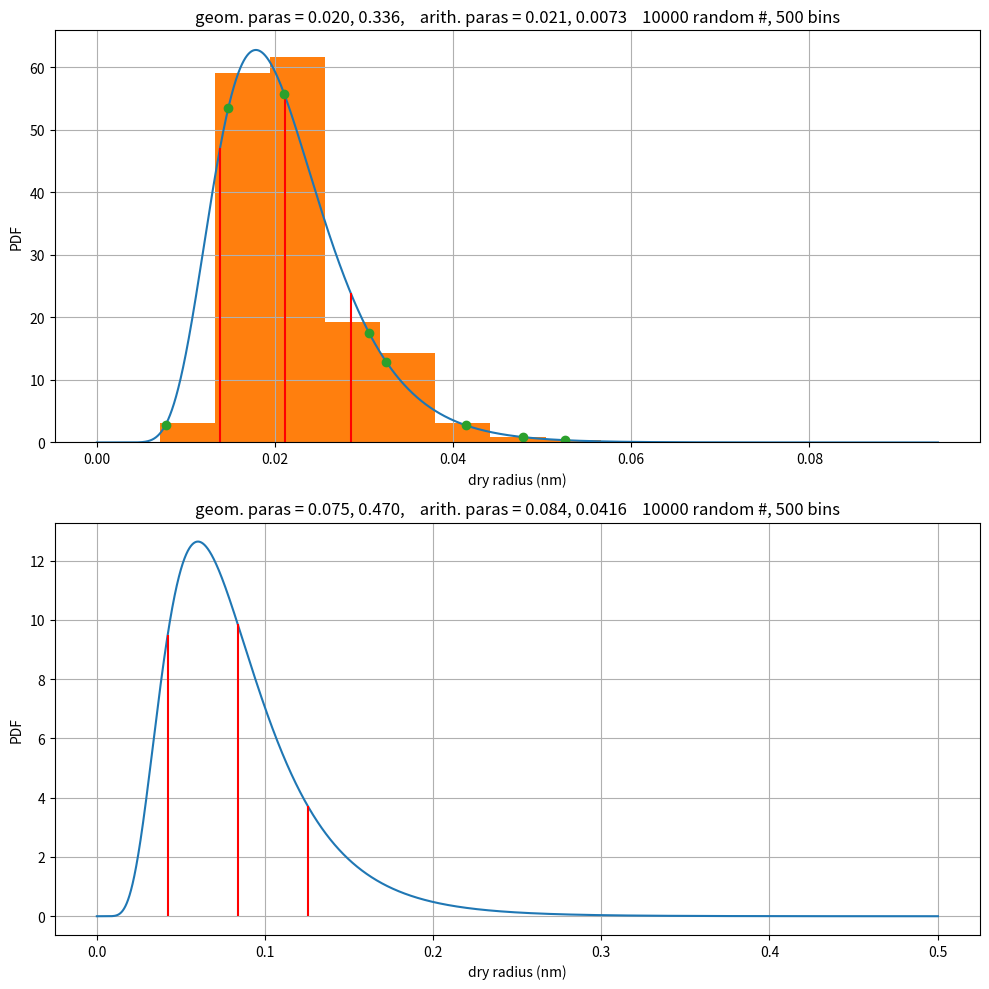

The script that saved this image:
#!/usr/bin/env python3
# -*- coding: utf-8 -*-
"""
Created on Sat Apr 27 15:45:49 2019

[redacted]
"""

import math
import numpy as np
import matplotlib.pyplot as plt

two_pi_sqrt = math.sqrt(2 * math.pi)

# par[0] = mu
# par[1] = sigma
def dst_normal(x, par):
    return np.exp( -0.5 * ( ( x - par[0] ) / par[1] )**2 ) \
           / (two_pi_sqrt * par[1])

# par[0] = mu^* = geometric mean of the log-normal dist
# par[1] = ln(sigma^*) = lognat of geometric std dev of log-normal dist
def dst_log_normal(x,par):
    # sig = math.log(par[1])
    f = np.exp( -0.5 * ( np.log( x / par[0] ) / par[1] )**2 ) \
        / ( x * math.sqrt(2 * math.pi) * par[1] )
    return f

def convert_sigma_star_to_sigma(mu_star, sigma_star):
    mu = mu_star * sigma_star**(0.5 * np.log(sigma_star))
    sigma = mu * np.sqrt( sigma_star**( np.log(sigma_star) ) - 1.0)
    return mu, sigma

def num_int(func, par, x0, x1, dx):
    res = 0.0
    if par is not None:
        f = lambda x : func(x, par)
    else: f = func
    for x in np.arange(x0, x1, dx):
        res += dx * f(x)
    # for x in np.arange(x0, x1, dx):
    #     if par is None:
    #         res += dx * func(x)
    #     else:
    #         res += dx * func(x, par)
    return res

# print(np.linspace(1.0/4,1.0,4))

# input: P =[p1, p2, p3, ...] = quantile probabilites -> need to set Nq = None
# OR (if P = None)
# input: Nq = number of quantiles (including P = 1.0)
# returns N-1 quantiles q with given (P) or equal probability distances (Nq):
# N = 4 -> P(X < q[0]) = 1/4, P(X < q[1]) = 2/4, P(X < q[2]) = 3/4
# this function was checked with the std normal distribution
def compute_quantiles(func, par, x0, x1, dx, Nq = None, P = None):
    # probabilities of the quantiles
    if par is not None:
        f = lambda x : func(x, par)
    else: f = func
    
    if P is None:
        P = np.linspace(1.0/Nq,1.0,Nq)[:-1]
    print ("quantile probabilities = ", P)
    
    intl = 0.0
    x = x0
    q = []
    
    cnt = 0
    for i,p in enumerate(P):
        while (intl < p and p < 1.0 and x <= x1 and cnt < 1E8):
            intl += dx * f(x)
            x += dx
            cnt += 1
        # the quantile value is somewhere between x - dx and x -> choose middle
        # q.append(x)    
        # q.append(x - 0.5 * dx)    
        q.append(x - dx)    
    
    print ("quantile values = ", q)
    return q, P

# for a given grid with grid center positions grid_centers[i,j]:
# create random radii rad[i,j] 
# and the corresp. values of the distribution p[i,j]
# input: quantile probs to cut off P_min, P_max, e.g. (0.001,0.999)
# number of super-droplets per cell N_c
# distribution to use dst
# params of the distribution par -> None possible if dst = dst(x)
def generate_random_radii(grid_centers, P_min, P_max, N_c,
                          dst, par, x0, x1, dx, seed):
    np.random.seed(seed)
    if par is not None:
        func = lambda x : dst(x, par)
    else: func = dst
    
    qs, Ps = compute_quantiles(func, None, x0, x1, dx, None, [P_min, P_max])
    
    x_min = qs[0]
    x_max = qs[1]
    
    bins = np.linspace(x_min, x_max, N_c+1)
    
    
    no_cells = 1
    for s in np.shape(grid_centers)[1:]:
        no_cells *= s
    
    rnd = []
    for i,b in enumerate(bins[0:-1]):
        # we need 1 radius value for each bin for each cell
        rnd.append( np.random.uniform(b, bins[i+1], no_cells) )
    
    rnd = np.array(rnd)
    
    rnd = np.transpose(rnd)    
    shape = np.hstack( [np.array(np.shape(grid_centers)[1:]), [N_c]] )
    rnd = np.reshape(rnd, shape)
    
    weights = func(rnd)
    
    for p_row in weights:
        for p_row_col in p_row:
            p_row_col /= np.sum(p_row_col)
    
    return rnd, weights, bins

# N_c = # super-part/cell
# no_cells = [Nx, Nz]
def generate_random_positions(corners, no_cells, steps, N_c, seed):
    N_tot = no_cells[0] * no_cells[1] * N_c
    rnd_x = np.random.rand(N_tot)
    rnd_z = np.random.rand(N_tot)
    dx = steps[0]
    dz = steps[1]
    x = []
    z = []
    n = 0
    for j in range(no_cells[1]):
        z0 = corners[1][0,j]
        for i in range(no_cells[0]):
            x0 = corners[0][i,j]
            for k in range(N_c):
                x.append(x0 + dx * rnd_x[n])
                z.append(z0 + dz * rnd_z[n])
                n += 1
    pos = np.array([x,z])
    return pos
    

        

# # rad = array of R_s[i,j]
# # weights = array of wt[i,j]
# # N_tot = total number of particles per cell in cell N_tot[i,j]
# def compute_multiplicities(rad, weights, ):
#     return 

xs = 0.0
xe = 100.0
zs = 0.0
ze = 100.0

delta_x = 20.0
delta_y = 1.0
delta_z = 10.0

steps = [delta_x, delta_z]

X = np.arange(xs+0.5*delta_x, xe, delta_x)
Z = np.arange(zs+0.5*delta_z, ze, delta_z)
centers = np.meshgrid(X,Z , indexing = "ij")
no_cells = np.array( centers[0].shape )
print("no_cells = ", no_cells)
X = np.arange(xs, xe+delta_x, delta_x)
Z = np.arange(zs, ze+delta_z, delta_z)
corners = np.meshgrid(X,Z , indexing = "ij")

p_min = 0.001
p_max = 0.999
N_c = 8

# geometric mean and geometric std dev of the log-normal dist
mus = [0.02, 0.075]
sigmas = [1.4, 1.6]
mus_true, sigmas_true = convert_sigma_star_to_sigma(mus, sigmas)
par_dist = []
for i,mu in enumerate(mus):
    par_dist.append([mu, math.log(sigmas[i])])

cnt = 0
dx = 1E-5
x0 = dx
x1 = mus_true[cnt] + 20*sigmas_true[cnt]

seed = 4711

rad, weights, rad_bins = generate_random_radii(centers, p_min, p_max, N_c,
                             dst_log_normal, par_dist[0], x0, x1, dx, seed)

# print(bins)
# print(noc)
# print(shp)
print(rad)
print(rad.shape)
print(rad[1,1])
print(weights)
for p_row in weights:
    for p_row_col in p_row:
        print(np.sum(p_row_col))

# concentration in part/cm^3
n1 = 100
# no part per cell
V_cell = delta_x * delta_y * delta_z
N_base = V_cell * 1.0E6 * n1

# assume profile only dependent on z:
N_tot = np.ones_like(centers[0][0])
# fit in density function here!
N_tot *= N_base

xi = np.zeros_like( weights )

print(N_tot)

for j in range(len(N_tot)):
    xi[:,j] = weights[:,j] * N_tot[j]

xi = xi.astype(int)

print(xi)

R_s = rad.flatten()

# -> convert to m_s

pos = generate_random_positions(corners, no_cells, steps, N_c, seed)

print(pos)

# xi[:,] = 

# rad2 = np.reshape(rad, (5,5,N_c))

# print(rad2)

# k = 0
# for i in range(5):
#     for j in range(5):
#         print(rad[k] - rad2[i,j]  )
#         k += 1
    
# print( generate_random_radii(centers, p_min, p_max, N_c,
#                              dst_log_normal, par_dist[0], x0, x1, dx, seed) )




#%%
# mu_star = 0.02
# sigma_star = 1.4
# paras = [mu_star, math.log(sigma_star)]
# mu_t, sigma_t = convert_sigma_star_to_sigma(mu_star, sigma_star)
# print("mu_true, sigma_true = ", mu_t, sigma_t)
# dx = 1.0E-5
# x0 = dx
# # x0 = paras[0] - 10 * paras[1]
# x1 = paras[0] + 20 * sigma_t
# Nq = 8

# # P = [0.9, 0.95, 0.975, 0.99, 0.995, 0.999]

# # intl = num_int(dst_normal, paras, x0, x1, dx)
# # qs, Ps = compute_quantiles(dst_normal, paras, x0, x1, dx, Nq = None, P=P)
# intl = num_int(dst_log_normal, paras, x0, x1, dx)
# qs, Ps = compute_quantiles(dst_log_normal, paras, x0, x1, dx, Nq)

# print("integral = ", intl)
# for i,q in enumerate(qs):
#     print(Ps[i], q)

    
#%%
        
# geometric mean and geometric std dev of the log-normal dist
mus = [0.02, 0.075]
sigmas = [1.4, 1.6]
mus_true, sigmas_true = convert_sigma_star_to_sigma(mus, sigmas)

Nq = 8

Pq = np.hstack( ([0.001], np.linspace(1.0/Nq, 1.0, Nq)[:-1], [0.999]  ) )

par_dist = []
qs = []
Ps = []
for i,mu in enumerate(mus):
    par_dist.append([mu, math.log(sigmas[i])])

for i,paras in enumerate( par_dist ):
    dx = 1.0E-5
    x0 = dx
    x1 = mus_true[i] + 20*sigmas_true[i]
    intl = num_int(dst_log_normal, paras, x0, x1, dx)
    q, P = compute_quantiles(dst_log_normal, paras, x0, x1, dx, None, Pq)
    qs.append(q)
    Ps.append(P)
    
    print("paras = ", paras)
    print("true paras = ", [mus_true[i], sigmas_true[i]])
    print("integral = ", intl)
    print()
    for i,q_ in enumerate(q):
        print(P[i], q_)
    print()

#%%
### random numbers
# let z = ln (x) -> z is normal distributed with
mu_z = np.log(mus)
sigma_z = np.log(sigmas)

# draw random number from normal distribution
seed = 4711
np.random.seed(seed)

randoms = []
for i,mu_ in enumerate(mu_z):
    N = 10000
    rnd = np.random.normal(mu_z[i], sigma_z[i], N)
    rnd = np.exp(rnd)
    randoms.append(rnd)

#%%
### plotting
fig, axes = plt.subplots(2, figsize=(10,10))

for cnt in [0,1]:
    bins = 500
    ax = axes[cnt]
    mu_t = mus_true[cnt]
    sig_t = sigmas_true[cnt]
    x = np.linspace(0.000001, mu_t + 10 * sig_t, 10000)
    ax.plot(x, dst_log_normal(x, par_dist[cnt]))
    ax.vlines(mu_t, 0.0, dst_log_normal(mu_t,par_dist[cnt]), color = "red")
    ax.vlines(mu_t-sig_t, 0.0, dst_log_normal(mu_t-sig_t,par_dist[cnt]),
              color = "red")
    ax.vlines(mu_t+sig_t, 0.0, dst_log_normal(mu_t+sig_t,par_dist[cnt]),
              color = "red")
    
    # for i,q in enumerate(qs[cnt]):
    #     # ax.axvline(q, color = "green")
    #     ax.vlines(q, 0.0, dst_log_normal(q,par_dist[cnt]), color = "green")
    
    #     # ax.annotate(f"{q:.3f},{Ps[cnt][i]}", (q, -1.0))
    #     ax.plot(q, dst_log_normal(q,par_dist[cnt]), "o" )
    #     i_mid = int(len(qs[cnt])//2)-1
    #     f_mid = dst_log_normal(qs[cnt][i_mid],par_dist[cnt])
    #     print("i_mid = ", i_mid)
    #     q_an = q - sig_t * 0.6 if q < qs[cnt][i_mid] \
    #                            else q + sig_t * 0.6
    #     ax.annotate( f"{q:.3f},{Ps[cnt][i]}",
    #                   (q_an, dst_log_normal(q,par_dist[cnt]) + 0.02*f_mid),
    #                   ha = "center"
    #                   # xytext = (q + (q-mu_t)* , 0.0), textcoords = "offset points"
    #                   )
        # ax.annotate( f"{q:.3f},{Ps[cnt][i]}",
        #               (lambda q : q  q + 0.0002*(q-qs[cnt][3])/(0.01 + q-qs[cnt][3])**2,
        #               dst_log_normal(q,par_dist[cnt])),
        #               ha = "center"
        #               # xytext = (q + (q-mu_t)* , 0.0), textcoords = "offset points"
        #               )
    
    # ax.hist(randoms[cnt], bins, density=True)
    if cnt == 0:
        ax.hist(rad[0,0], rad_bins, weights = xi[0,0],
                density=True,
                # histtype="stepfilled"
                histtype="bar"
                )
        ax.plot(rad[0,0], dst_log_normal(rad[0,0],par_dist[cnt]), "o")
    ax.set_xlabel("dry radius (nm)")
    ax.set_ylabel("PDF")
    tab = "\t"
    ax.set_title(
            f"geom. paras = {par_dist[cnt][0]:.3f}, {par_dist[cnt][1]:.3f},\
    arith. paras = {mu_t:4.3f}, {sig_t:.4f}    {N} random #, {bins} bins")
    ax.grid()
    cnt += 1

fig.tight_layout()
# fig.savefig("distributions.png")
# plt.show()